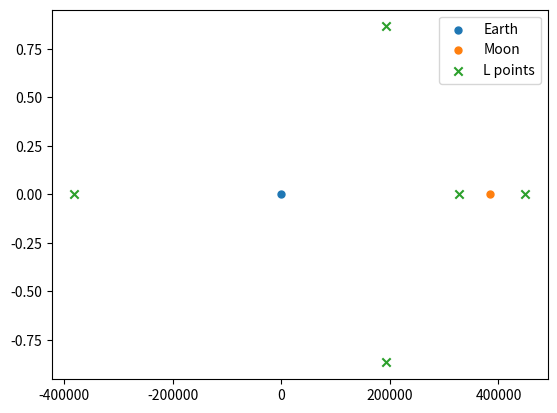

Recreate this plot in Python.
# coding: utf-8

import numpy as np
from scipy.optimize import root


def lagrange_points(r12, m1, m2):
    """Computes the Lagrangian points...

    Parameters
    ----------
    r12 : float
        Collinear distance
    m1 : float
        Mass of the main body
    m2 : float
        Mass of the secondary body

    Returns
    -------
    array(float)
        Distance of the Lagrangian points to the center,
        projected on the collinear line
    """

    # TODO: recheck quintic equations

    rho = r12

    def eq_L1(rho2):
        aux = 3 * rho**2 * rho2 - 3 * rho * rho2**2 + rho2**3
        aux *= rho2**2
        aux /= rho**3 - rho2**3
        aux /= (rho - rho2)**2
        aux -= m2 / m1
        return aux

    def eq_L2(rho2):
        aux = 3 * rho**2 * rho2 + 3 * rho * rho2**2 + rho2**3
        aux *= rho2**2
        aux /= rho**3 - rho2**3
        aux /= (rho + rho2)**2
        aux -= m2 / m1
        return aux

    def eq_L3(rho1):
        aux = 3 * rho**2 * rho1 + 3 * rho * rho1**2 + rho1**3
        aux *= rho1**2
        aux /= rho**3 - rho1**3
        aux /= (rho + rho1)**2
        aux -= m1 / m2
        return aux

    l = np.zeros((5,))

    # TODO: check boundaries of brentq

    # L1
    rho2 = root(eq_L1, 0)
    rho1 = rho - rho2.x
    l[0] = rho1

    # L2
    rho2 = root(eq_L2, 0)
    rho1 = rho + rho2.x
    l[1] = rho1

    # L3
    # TODO: check -1000 value
    rho1 = root(eq_L3, -1000)
    # rho2 = rho + rho1
    l[2] = - rho1.x

    l[3] = l[4] = 0.5 * r12

    print(l)

    return l

# def lagrange_points(r12, m1, m2):
#     """Computes the Lagrangian points proe

#     Parameters
#     ----------
#     r12 : float
#         Collinear distance
#     m1 : float
#         Mass of the main body
#     m2 : float
#         Mass of the secondary body

#     Raises
#     ------
#     ValueError
#         If the ratio $m_2 / (m_1 + m_2)$ is less than 0.5

#     Returns
#     -------
#     array(float)
#         Distance of the Lagrangian points to the center,
#         projected on the collinear line
#     """

#     m = m2 / (m1 + m2)

#     if m < 0.5:

#         def eq_collinear(x):
#             r = x - m - (1 - m) * x * (abs(x - 1) ** 3)
#             r += m * (x - 1) * (abs(x)**3)
#             return r

#         l = np.zeros((5,))

#         # L1 is situated between the two main bodies
#         l[0] = brentq(eq_collinear, 0., 1.)

#         # L2 is situated behind the secondary body (m2,r2)
#         l[1] = brentq(eq_collinear, 1., 1e+7)

#         # L3 is situated behind the main body (m1,r1)
#         l[2] = brentq(eq_collinear, -1e+7, -0.)

#         l[3] = l[4] = 0.5

#         return l * r12

#     else:
#         raise ValueError(
#             "m = {:.5f} must be < 0.5, m1 and m2 are ".format(m) +
#             "too similar or are interchanged")


def lagrange_points_vec(m1, r1_, m2, r2_, n_):
    """Function that calculates the five Lagrange points in the
    Restricted Circular 3 Body Problem. Returns the radiovectors in the same
    vectorial base as r1 and r2 for the five Lagrangian points:
    L1, L2, L3, L4, L5

    Parameters
    ----------
    m1 : float
        Mass of the main body. This body is the one with the biggest mass
    r1_ : array
        Radiovector of the main body
    m2 : float
        Mass of the secondary body
    r2_: array
        Radiovector of the secondary body
    n_ : array
        Normal vector to the plane in which the two orbits of the main
        and the secondary body are contained

    Returns
    -------
    LP: list of all Lagrange points
    """

    r1 = np.asarray(r1_).reshape((3,))
    r2 = np.asarray(r2_).reshape((3,))
    n = np.asarray(n_).reshape((3,))

    # Define local reference system:
    # Center: main body
    # x axis: points to the secondary body
    ux = r2 - r1
    r12 = np.linalg.norm(ux)

    # y axis: contained in the orbital plane, perpendicular to x axis
    uy = np.cross(n, ux)

    # Unitary vectors
    ux = ux / r12
    uy = uy / np.linalg.norm(uy)

    x1, x2, x3, x4, x5 = lagrange_points(r12, m1, m2)

    y45 = np.sqrt(3) / 2

    # Convert L to original vectors r1 r2 base
    L1 = r1 + ux * x1
    L2 = r1 + ux * x2
    L3 = r1 + ux * x3
    L4 = r1 + ux * x4 + uy * y45
    L5 = r1 + ux * x5 - uy * y45

    return [L1, L2, L3, L4, L5]


if __name__ == "__main__":
    import matplotlib.pyplot as plt

    # Earth
    r1 = np.array([0, 0, 0])
    m1 = 5.972e24

    # Moon
    m2 = 7.348e22
    d = 384400
    r2 = np.array([d, 0, 0])

    n = np.array([0., 0, 1])

    res = lagrange_points_vec(m1, r1, m2, r2, n)
    res1 = np.array(res) / d

    [print("{:+10.5e} , {:+10.5e} , {:+10.5e}".format(r[0], r[1], r[2]))
     for r in res1]

    x = np.array([r[0] for r in res])
    y = np.array([r[1] for r in res])

    plt.figure()
    plt.scatter(r1[0], r1[1], s=25, marker="o", label="Earth")
    plt.scatter(r2[0], r2[1], s=25, marker="o", label="Moon")
    plt.scatter(x, y, marker="x", label="L points")
    plt.legend(loc="best")
    plt.show()
